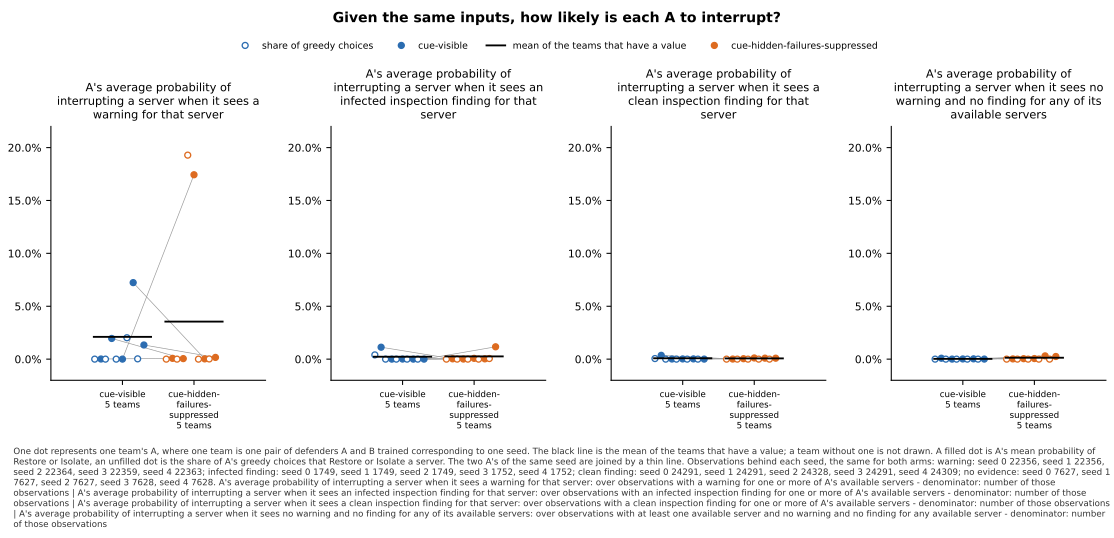

Values plotted in this chart, from the file beside it:
panel, series, seed, x, value, sd, numerator, count, mark
A's average probability of interrupting …, cue-visible, 0, , 0.0, , , , greedy
A's average probability of interrupting …, cue-visible, 0, , 0.000116, , , , team
A's average probability of interrupting …, cue-visible, 1, , 0.0, , , , greedy
A's average probability of interrupting …, cue-visible, 1, , 0.01954, , , , team
A's average probability of interrupting …, cue-visible, 2, , 0.0, , , , greedy
A's average probability of interrupting …, cue-visible, 2, , 2.1122081895706076e-05, , , , team
A's average probability of interrupting …, cue-visible, 3, , 0.02022, , , , greedy
A's average probability of interrupting …, cue-visible, 3, , 0.07233, , , , team
A's average probability of interrupting …, cue-visible, 4, , 0.0002683, , , , greedy
A's average probability of interrupting …, cue-visible, 4, , 0.01337, , , , team
A's average probability of interrupting …, cue-visible, , , 0.02108, , , 5, mean
A's average probability of interrupting …, cue-hidden-failures-suppressed, 0, , 0.0, , , , greedy
A's average probability of interrupting …, cue-hidden-failures-suppressed, 0, , 0.0007423, , , , team
A's average probability of interrupting …, cue-hidden-failures-suppressed, 1, , 0.0, , , , greedy
A's average probability of interrupting …, cue-hidden-failures-suppressed, 1, , 0.0004895, , , , team
A's average probability of interrupting …, cue-hidden-failures-suppressed, 2, , 0.1929, , , , greedy
A's average probability of interrupting …, cue-hidden-failures-suppressed, 2, , 0.1743, , , , team
A's average probability of interrupting …, cue-hidden-failures-suppressed, 3, , 0.0, , , , greedy
A's average probability of interrupting …, cue-hidden-failures-suppressed, 3, , 0.0002363, , , , team
A's average probability of interrupting …, cue-hidden-failures-suppressed, 4, , 0.0001789, , , , greedy
A's average probability of interrupting …, cue-hidden-failures-suppressed, 4, , 0.001629, , , , team
A's average probability of interrupting …, cue-hidden-failures-suppressed, , , 0.03548, , , 5, mean
A's average probability of interrupting …, cue-visible, 0, , 0.004002, , , , greedy
A's average probability of interrupting …, cue-visible, 0, , 0.01127, , , , team
A's average probability of interrupting …, cue-visible, 1, , 0.0, , , , greedy
A's average probability of interrupting …, cue-visible, 1, , 1.3725492678271547e-06, , , , team
A's average probability of interrupting …, cue-visible, 2, , 0.0, , , , greedy
A's average probability of interrupting …, cue-visible, 2, , 7.362962688806912e-05, , , , team
A's average probability of interrupting …, cue-visible, 3, , 0.0, , , , greedy
A's average probability of interrupting …, cue-visible, 3, , 3.968121772801143e-06, , , , team
A's average probability of interrupting …, cue-visible, 4, , 0.0, , , , greedy
A's average probability of interrupting …, cue-visible, 4, , 2.620520837847388e-07, , , , team
A's average probability of interrupting …, cue-visible, , , 0.002269, , , 5, mean
A's average probability of interrupting …, cue-hidden-failures-suppressed, 0, , 0.0, , , , greedy
A's average probability of interrupting …, cue-hidden-failures-suppressed, 0, , 0.0002804, , , , team
A's average probability of interrupting …, cue-hidden-failures-suppressed, 1, , 0.0, , , , greedy
A's average probability of interrupting …, cue-hidden-failures-suppressed, 1, , 8.375951427246504e-05, , , , team
A's average probability of interrupting …, cue-hidden-failures-suppressed, 2, , 0.0, , , , greedy
A's average probability of interrupting …, cue-hidden-failures-suppressed, 2, , 0.000735, , , , team
A's average probability of interrupting …, cue-hidden-failures-suppressed, 3, , 0.0, , , , greedy
A's average probability of interrupting …, cue-hidden-failures-suppressed, 3, , 0.0002628, , , , team
A's average probability of interrupting …, cue-hidden-failures-suppressed, 4, , 0.0005708, , , , greedy
A's average probability of interrupting …, cue-hidden-failures-suppressed, 4, , 0.01166, , , , team
A's average probability of interrupting …, cue-hidden-failures-suppressed, , , 0.002605, , , 5, mean
A's average probability of interrupting …, cue-visible, 0, , 0.0005352, , , , greedy
A's average probability of interrupting …, cue-visible, 0, , 0.003596, , , , team
A's average probability of interrupting …, cue-visible, 1, , 0.0, , , , greedy
A's average probability of interrupting …, cue-visible, 1, , 0.0001137, , , , team
A's average probability of interrupting …, cue-visible, 2, , 0.0, , , , greedy
A's average probability of interrupting …, cue-visible, 2, , 0.0001886, , , , team
A's average probability of interrupting …, cue-visible, 3, , 0.0, , , , greedy
A's average probability of interrupting …, cue-visible, 3, , 0.0002228, , , , team
A's average probability of interrupting …, cue-visible, 4, , 0.0, , , , greedy
A's average probability of interrupting …, cue-visible, 4, , 3.145050529116242e-05, , , , team
A's average probability of interrupting …, cue-visible, , , 0.0008305, , , 5, mean
A's average probability of interrupting …, cue-hidden-failures-suppressed, 0, , 0.0, , , , greedy
A's average probability of interrupting …, cue-hidden-failures-suppressed, 0, , 8.227021378800749e-05, , , , team
A's average probability of interrupting …, cue-hidden-failures-suppressed, 1, , 0.0, , , , greedy
A's average probability of interrupting …, cue-hidden-failures-suppressed, 1, , 0.0004035, , , , team
A's average probability of interrupting …, cue-hidden-failures-suppressed, 2, , 0.0, , , , greedy
... 28 more rows
